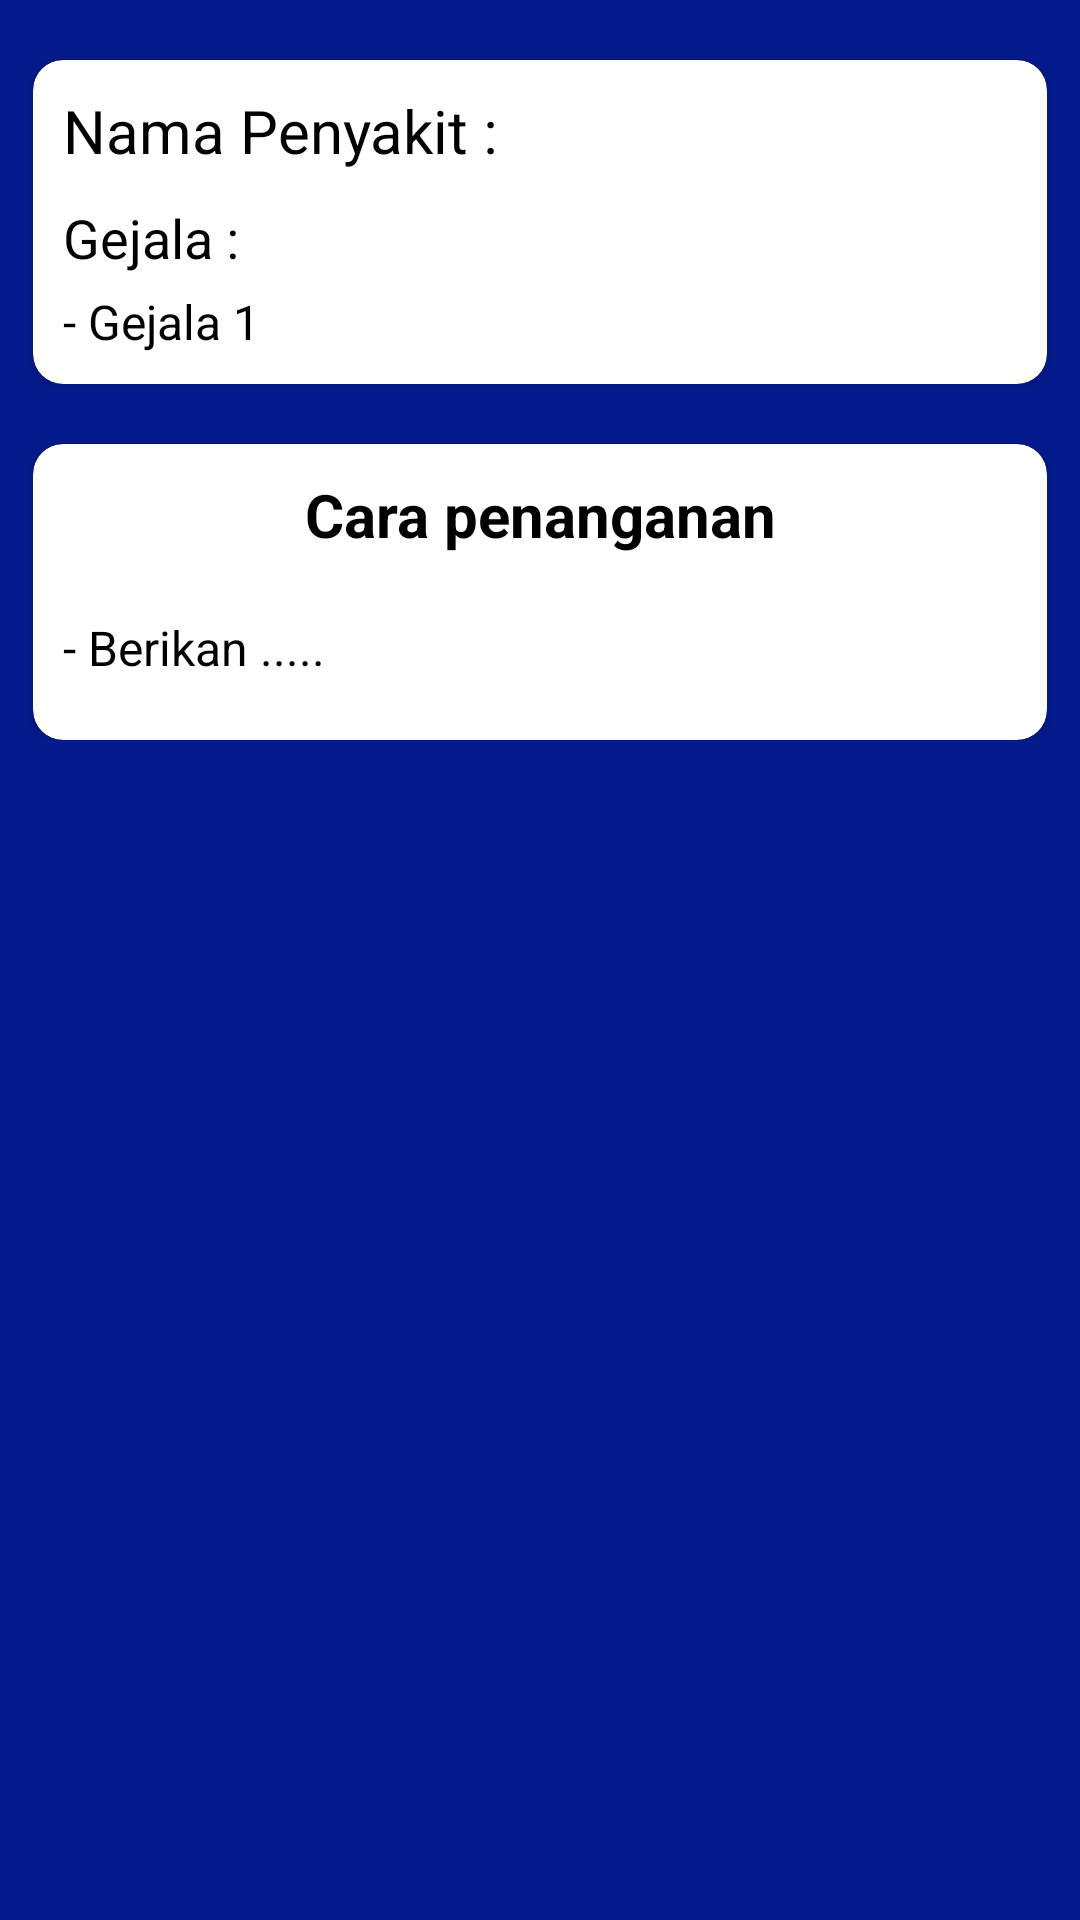

Write the Android layout XML for this screen, with the resource values it uses.
<!-- AndroidManifest.xml: application theme Theme.SistemPakarIkanNila -->
<!-- res/layout/activity_disease_detail.xml -->
<?xml version="1.0" encoding="utf-8"?>
<androidx.constraintlayout.widget.ConstraintLayout xmlns:android="http://schemas.android.com/apk/res/android"
    xmlns:app="http://schemas.android.com/apk/res-auto"
    xmlns:tools="http://schemas.android.com/tools"
    android:layout_width="match_parent"
    android:layout_height="match_parent"
    android:background="@color/blue_primary"
    tools:context=".ui.detail_penyakit.DiseaseDetailActivity">

    <ScrollView
        android:layout_width="match_parent"
        android:layout_height="match_parent"
        android:layout_marginStart="1dp"
        android:layout_marginEnd="1dp"
        android:layout_marginBottom="5dp"
        app:layout_constraintBottom_toBottomOf="parent"
        app:layout_constraintEnd_toEndOf="parent"
        app:layout_constraintStart_toStartOf="parent"
        app:layout_constraintTop_toTopOf="parent">

        <LinearLayout
            android:layout_width="match_parent"
            android:layout_height="wrap_content"
            android:orientation="vertical" >

            <androidx.cardview.widget.CardView
                android:id="@+id/card_detail"
                android:layout_width="match_parent"
                android:layout_height="match_parent"
                android:layout_marginTop="20dp"
                android:layout_marginEnd="10dp"
                app:cardCornerRadius="10dp"
                app:cardBackgroundColor="@color/white"
                android:layout_marginStart="10dp">

                <LinearLayout
                    android:layout_width="match_parent"
                    android:layout_height="match_parent"
                    android:orientation="vertical">

                    <TextView
                        android:id="@+id/nama_penyakit"
                        android:layout_width="match_parent"
                        android:layout_height="wrap_content"
                        android:layout_margin="10dp"
                        android:textColor="@color/black"
                        android:textSize="20sp"
                        android:text="Nama Penyakit : " />

                    <TextView
                        android:id="@+id/judul_gejala"
                        android:layout_width="match_parent"
                        android:layout_height="wrap_content"
                        android:layout_marginStart="10dp"
                        android:layout_marginBottom="5dp"
                        android:textColor="@color/black"
                        android:textSize="18sp"
                        android:text="Gejala :" />

                    <TextView
                        android:id="@+id/detail_gejala"
                        android:layout_width="match_parent"
                        android:layout_height="wrap_content"
                        android:textColor="@color/black"
                        android:text="- Gejala 1"
                        android:layout_marginStart="10dp"
                        android:textSize="16sp"
                        android:layout_marginBottom="10dp"/>
                </LinearLayout>
            </androidx.cardview.widget.CardView>

            <androidx.cardview.widget.CardView
                android:id="@+id/card_penanganan"
                android:layout_width="match_parent"
                android:layout_height="match_parent"
                android:layout_marginTop="20dp"
                android:layout_marginEnd="10dp"
                app:cardCornerRadius="10dp"
                app:cardBackgroundColor="@color/white"
                android:layout_marginStart="10dp">

                <LinearLayout
                    android:layout_width="match_parent"
                    android:layout_height="match_parent"
                    android:orientation="vertical"
                    android:paddingBottom="10dp">

                    <TextView
                        android:id="@+id/judul_penanganan1"
                        android:layout_width="match_parent"
                        android:layout_height="wrap_content"
                        android:textAlignment="center"
                        android:layout_margin="10dp"
                        android:textStyle="bold"
                        android:textSize="20sp"
                        android:textColor="@color/black"
                        android:text="Cara penanganan" />

                    <TextView
                        android:id="@+id/penanganan1"
                        android:layout_width="match_parent"
                        android:layout_height="wrap_content"
                        android:layout_margin="10dp"
                        android:textColor="@color/black"
                        android:textSize="16sp"
                        android:text="- Berikan ....." />


                </LinearLayout>
            </androidx.cardview.widget.CardView>
        </LinearLayout>
    </ScrollView>
</androidx.constraintlayout.widget.ConstraintLayout>
<!-- resources referenced by this layout -->
<resources>
  <color name="black">#FF000000</color>
  <color name="blue_primary">#051B8D</color>
  <color name="white">#FFFFFFFF</color>
  <style name="Theme.SistemPakarIkanNila" parent="Theme.MaterialComponents.DayNight.NoActionBar">
          
          <item name="colorPrimary">@color/blue_secondary</item>
          <item name="colorPrimaryVariant">@color/blue_primary</item>
          <item name="colorOnPrimary">@color/white</item>
          
          <item name="colorSecondary">@color/teal_200</item>
          <item name="colorSecondaryVariant">@color/teal_700</item>
          <item name="colorOnSecondary">@color/black</item>
          
          <item name="android:statusBarColor">?attr/colorPrimaryVariant</item>
          
      </style>
  <color name="blue_secondary">#4E6AFC</color>
  <color name="teal_200">#FF03DAC5</color>
  <color name="teal_700">#FF018786</color>
</resources>
